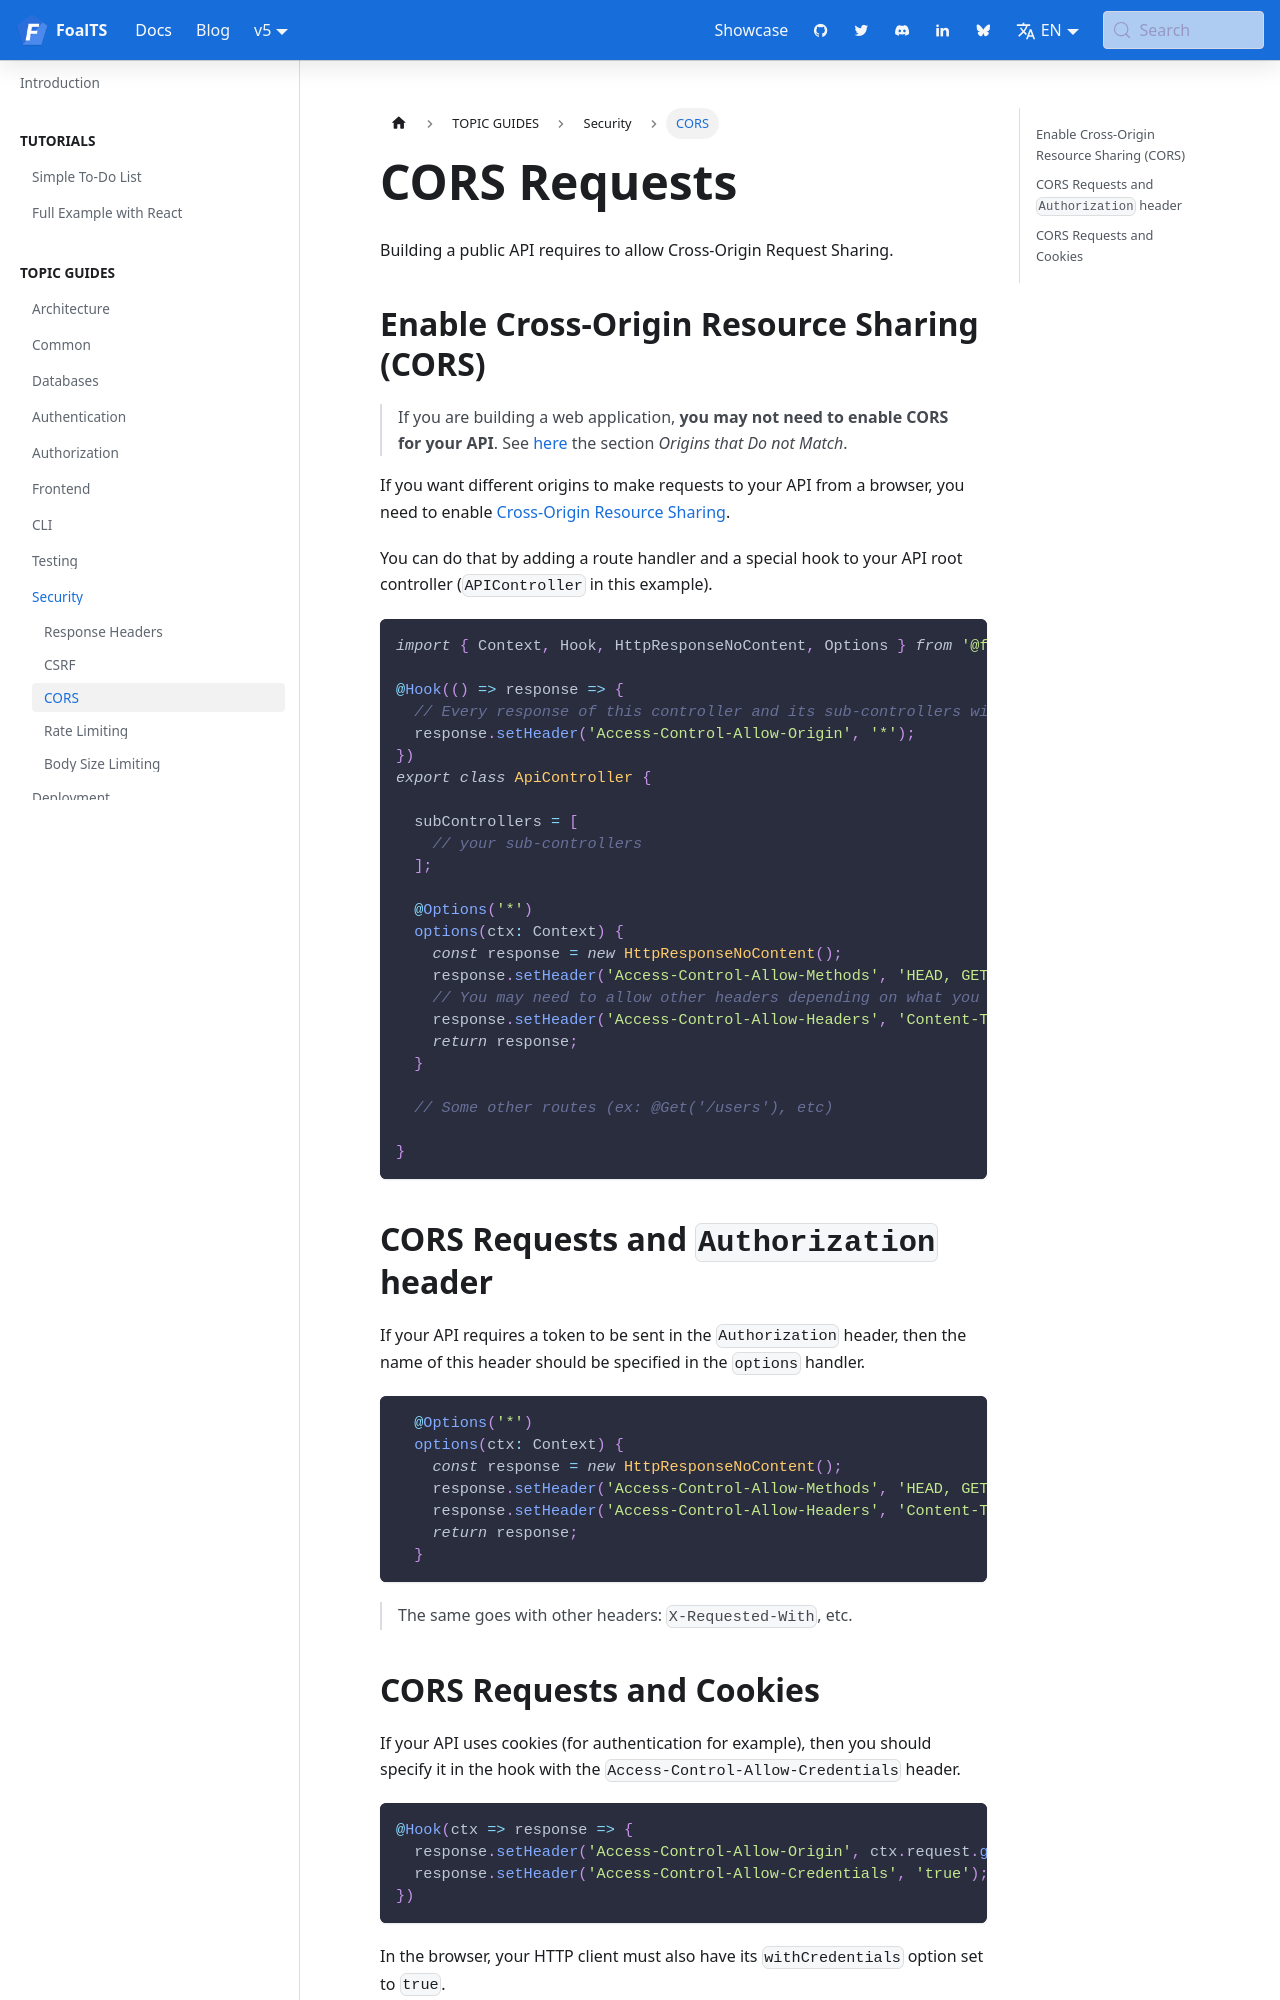

repository: FoalTS/foal · page: docs/security/cors/index.html · generator: docusaurus

---
title: CORS Requests
sidebar_label: CORS
---


Building a public API requires to allow Cross-Origin Request Sharing.

## Enable Cross-Origin Resource Sharing (CORS)

> If you are building a web application, **you may not need to enable CORS for your API**. See [here](../frontend/angular-react-vue.md) the section *Origins that Do not Match*.

If you want different origins to make requests to your API from a browser, you need to enable [Cross-Origin Resource Sharing](https://www.html5rocks.com/en/tutorials/cors/).

You can do that by adding a route handler and a special hook to your API root controller (`APIController` in this example).

```typescript
import { Context, Hook, HttpResponseNoContent, Options } from '@foal/core';

@Hook(() => response => {
  // Every response of this controller and its sub-controllers will be added this header.
  response.setHeader('Access-Control-Allow-Origin', '*');
})
export class ApiController {

  subControllers = [
    // your sub-controllers
  ];

  @Options('*')
  options(ctx: Context) {
    const response = new HttpResponseNoContent();
    response.setHeader('Access-Control-Allow-Methods', 'HEAD, GET, POST, PUT, PATCH, DELETE');
    // You may need to allow other headers depending on what you need.
    response.setHeader('Access-Control-Allow-Headers', 'Content-Type');
    return response;
  }

  // Some other routes (ex: @Get('/users'), etc)

}
```

## CORS Requests and `Authorization` header

If your API requires a token to be sent in the `Authorization` header, then the name of this header should be specified in the `options` handler.

```typescript
  @Options('*')
  options(ctx: Context) {
    const response = new HttpResponseNoContent();
    response.setHeader('Access-Control-Allow-Methods', 'HEAD, GET, POST, PUT, PATCH, DELETE');
    response.setHeader('Access-Control-Allow-Headers', 'Content-Type,Authorization');
    return response;
  }
```

> The same goes with other headers: `X-Requested-With`, etc.
